Run: headless pygame with SDL's dummy video driver; simulated clock (each Clock.tick advances the game by its frame time, no real sleeping); random seed 0; keys injected as events and as key.get_pressed() state; no mouse input.
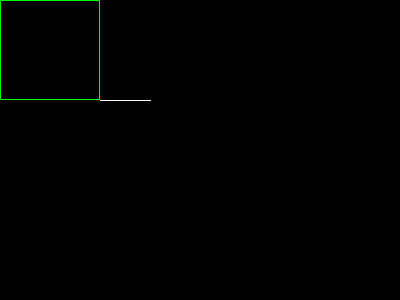
Frame 1 of 4 · flips 1–60 · no input
Frame 2 of 4 · flips 61–180 · tapped SPACE, RETURN · held RIGHT (→), D · screen unchanged from frame 1, image omitted
Frame 3 of 4 · flips 181–300 · held DOWN (↓), S · screen unchanged from frame 2, image omitted
Frame 4 of 4 · flips 301–420 · held LEFT (←), A, UP (↑), W · screen unchanged from frame 3, image omitted

The pygame program that drew these frames:



import pygame, math

pygame.init()
screen = pygame.display.set_mode((400, 300))
done = False

FPSCLOCK = pygame.time.Clock()

pi = 3.14159
degree = 0

green = [0,128,0]
blue = [0,0,255]
red = [255,0,0]
white = [255,255,255]
grey = [128,128,128]

while not done:
    for event in pygame.event.get():
        if event.type == pygame.QUIT:
            done = True
    radar = (100, 100)
    radar_len = 50
    x = radar[0] + math.cos(math.radians(degree)) * radar_len
    y = radar[1] + math.sin(math.radians(degree)) * radar_len

    pygame.draw.rect(screen, [0,255,0],(0,0,100,100),1)
    pygame.draw.line(screen, white ,radar, [x,y],1)





    #pygame.draw.line(screen, blue, [80,80],(x,y),1)
    pygame.display.flip()




    FPSCLOCK.tick(30)
